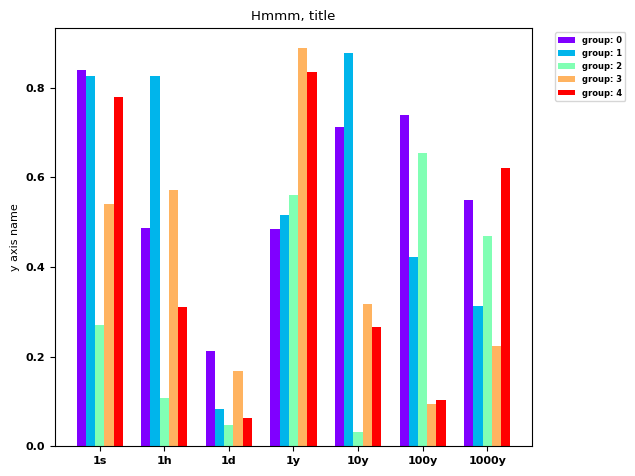

Source code (Python):
import numpy as np
import random
import matplotlib.pyplot as plt
import matplotlib as mpl


def plot_barchart(data, x):
    groups = len(data)
    xposes = np.arange(len(x))
    x_delta = xposes[1] - xposes[0]
    width = x_delta/(groups+2) # 0.35 # width of the bars
    

    colors = [plt.cm.rainbow(each) for each in np.linspace(0, 1, groups)]
    # mpl.style.use('ggplot') # equal to mpl.style.use('seaborn')
    font = {'family' : 'normal',
            'weight' : 'bold',
            'size' : 8
            }
    plt.rc('font', **font)


    fig, ax = plt.subplots() # should be after styles certained
    for group_i in range(groups):
        # for i, x in enumerate(xposes):
        if groups % 2 == 0:
            rects = ax.bar(xposes + (group_i-groups//2)*width + width/2, 
                        data[group_i], width,
                        color=colors[group_i], 
                        label='group: {}'.format(group_i))
        else:
            rects = ax.bar(xposes + (group_i-groups//2)*width, 
                        data[group_i], width,
                        color=colors[group_i], 
                        label='group: {}'.format(group_i))

    ax.set_ylabel('x axis name')
    ax.set_ylabel('y axis name')
    ax.set_title('Hmmm, title')
    ax.set_xticks(xposes)
    ax.set_xticklabels(x)
    
    # ax.legend() # or:
    # plt.legend()

    # legend mpatch array is not used, because labels are certained while plotting the bars
    lgd = plt.legend(prop={'size': 6}, bbox_to_anchor=(1.04,1), loc="upper left")
    plt.tight_layout(rect=(0, 0, 1, 1))

    plt.show()


if __name__ == '__main__':
    groups = random.randint(2, 5)
    x = ['1s', '1h', '1d', '1y', '10y', '100y', '1000y']
    data = [ [ random.random() for _ in range(len(x))] for _ in range(groups)]
    plot_barchart(data, x)